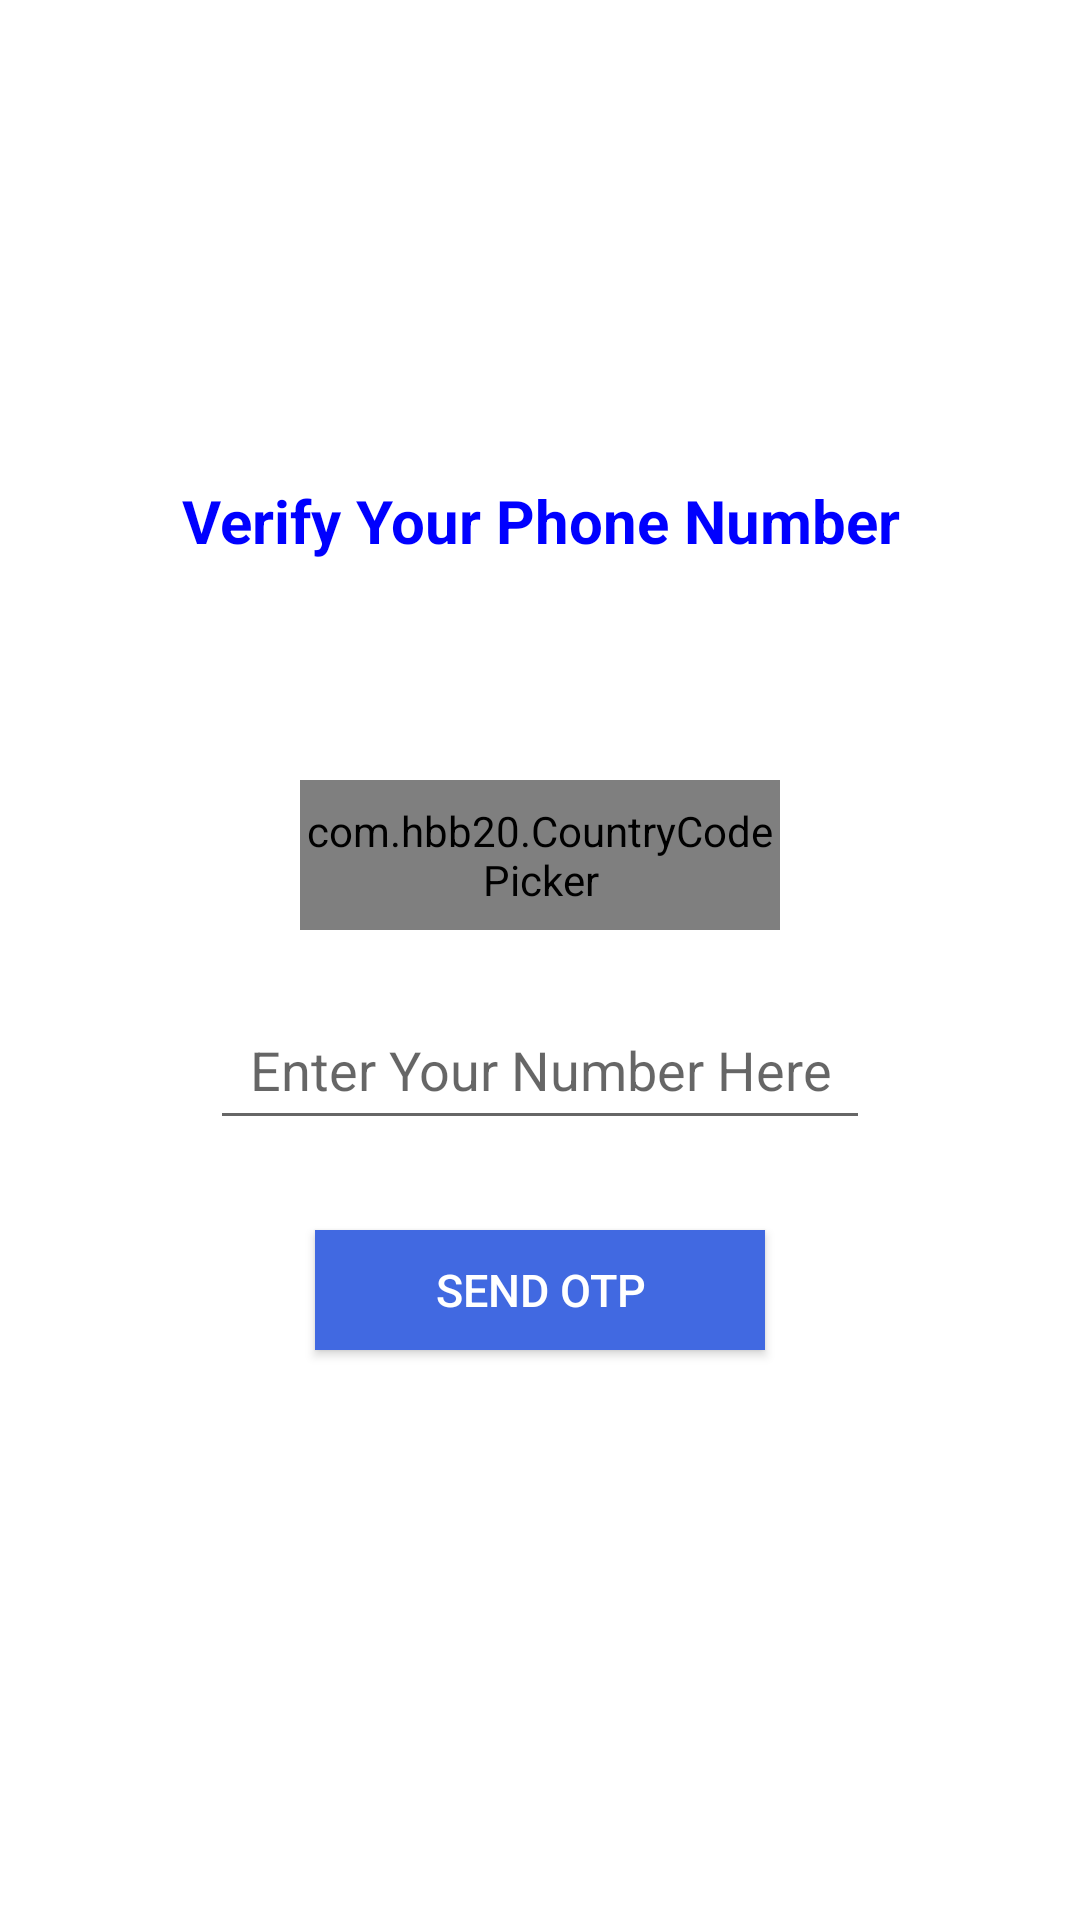

The Android layout XML behind this screen, and the referenced resources:
<!-- AndroidManifest.xml: application theme Theme.Buzzer -->
<!-- res/layout/activity_main.xml -->
<?xml version="1.0" encoding="utf-8"?>
<RelativeLayout xmlns:android="http://schemas.android.com/apk/res/android"
    xmlns:app="http://schemas.android.com/apk/res-auto"
    xmlns:tools="http://schemas.android.com/tools"
    android:layout_width="match_parent"
    android:layout_height="match_parent"
    android:background="@color/white"
    tools:context=".MainActivity">


    <ImageView
        android:layout_width="100dp"
        android:layout_height="100dp"
        android:src="@drawable/app_icon"
        android:layout_centerHorizontal="true"
        android:layout_marginTop="40dp"
        android:id="@+id/logo">

    </ImageView>


    <TextView
        android:layout_width="match_parent"
        android:layout_height="wrap_content"
        android:text="Verify Your Phone Number"
        android:textSize="20sp"
        android:textAlignment="center"
        android:textStyle="bold"
        android:padding="20dp"
        android:textColor="#0000FF"
        android:layout_below="@id/logo"
        android:id="@+id/textheading">

    </TextView>




    <RelativeLayout
        android:layout_width="match_parent"
        android:layout_height="wrap_content"
        android:layout_centerVertical="true"
        android:id="@+id/centerhorizontalline">

    </RelativeLayout>




    <com.hbb20.CountryCodePicker
        android:layout_width="match_parent"
        android:layout_height="50dp"
        app:ccp_areaCodeDetectedCountry="true"
        android:layout_centerInParent="true"
        android:layout_marginLeft="100dp"
        android:layout_marginRight="100dp"
        android:id="@+id/countrycodepicker"
        app:ccp_autoDetectCountry="true"
        android:layout_marginBottom="10dp"
        android:layout_above="@id/centerhorizontalline">

    </com.hbb20.CountryCodePicker>


    <EditText
        android:layout_width="match_parent"
        android:layout_height="50dp"
        android:layout_marginLeft="70dp"
        android:layout_marginRight="70dp"
        android:id="@+id/getphonenumber"
        android:hint="Enter Your Number Here"
        android:textAlignment="center"
        android:inputType="number"
        android:textColor="@color/black"
        android:layout_marginTop="10dp"
        android:layout_below="@id/centerhorizontalline">

    </EditText>



    <android.widget.Button
        android:layout_width="wrap_content"
        android:layout_height="40dp"
        android:layout_below="@id/getphonenumber"
        android:id="@+id/sendotpbutton"
        android:layout_centerHorizontal="true"
        android:layout_marginTop="30dp"
        android:textColor="@color/white"
        android:paddingLeft="40dp"
        android:text="Send OTP"
        android:textSize="15sp"
        android:paddingRight="40dp"
        android:background="#4169E1">

    </android.widget.Button>


    <ProgressBar
        android:layout_width="wrap_content"
        android:layout_height="wrap_content"
        android:layout_centerHorizontal="true"
        android:layout_below="@id/sendotpbutton"
        android:id="@+id/progressbarofmain"
        android:visibility="invisible"
        android:layout_marginTop="30dp">

    </ProgressBar>




</RelativeLayout>
<!-- resources referenced by this layout -->
<resources>
  <style name="Theme.Buzzer" parent="Theme.MaterialComponents.DayNight.NoActionBar">
          
          <item name="colorPrimary">@color/purple_500</item>
          <item name="colorPrimaryVariant">@color/purple_700</item>
          <item name="colorOnPrimary">@color/white</item>
          
          <item name="colorSecondary">@color/teal_200</item>
          <item name="colorSecondaryVariant">@color/teal_700</item>
          <item name="colorOnSecondary">@color/black</item>
          
          <item name="android:statusBarColor" tools:targetApi="l">?attr/colorPrimaryVariant</item>
          
      </style>
  <!-- not gathered from this repository: default colours our renderer supplied (Android Studio template values) -->
  <color name="purple_500">#FF6200EE</color>
  <color name="purple_700">#FF3700B3</color>
  <color name="teal_200">#FF03DAC5</color>
  <color name="teal_700">#FF018786</color>
  <color name="black">#FF000000</color>
  <color name="white">#FFFFFFFF</color>
</resources>
